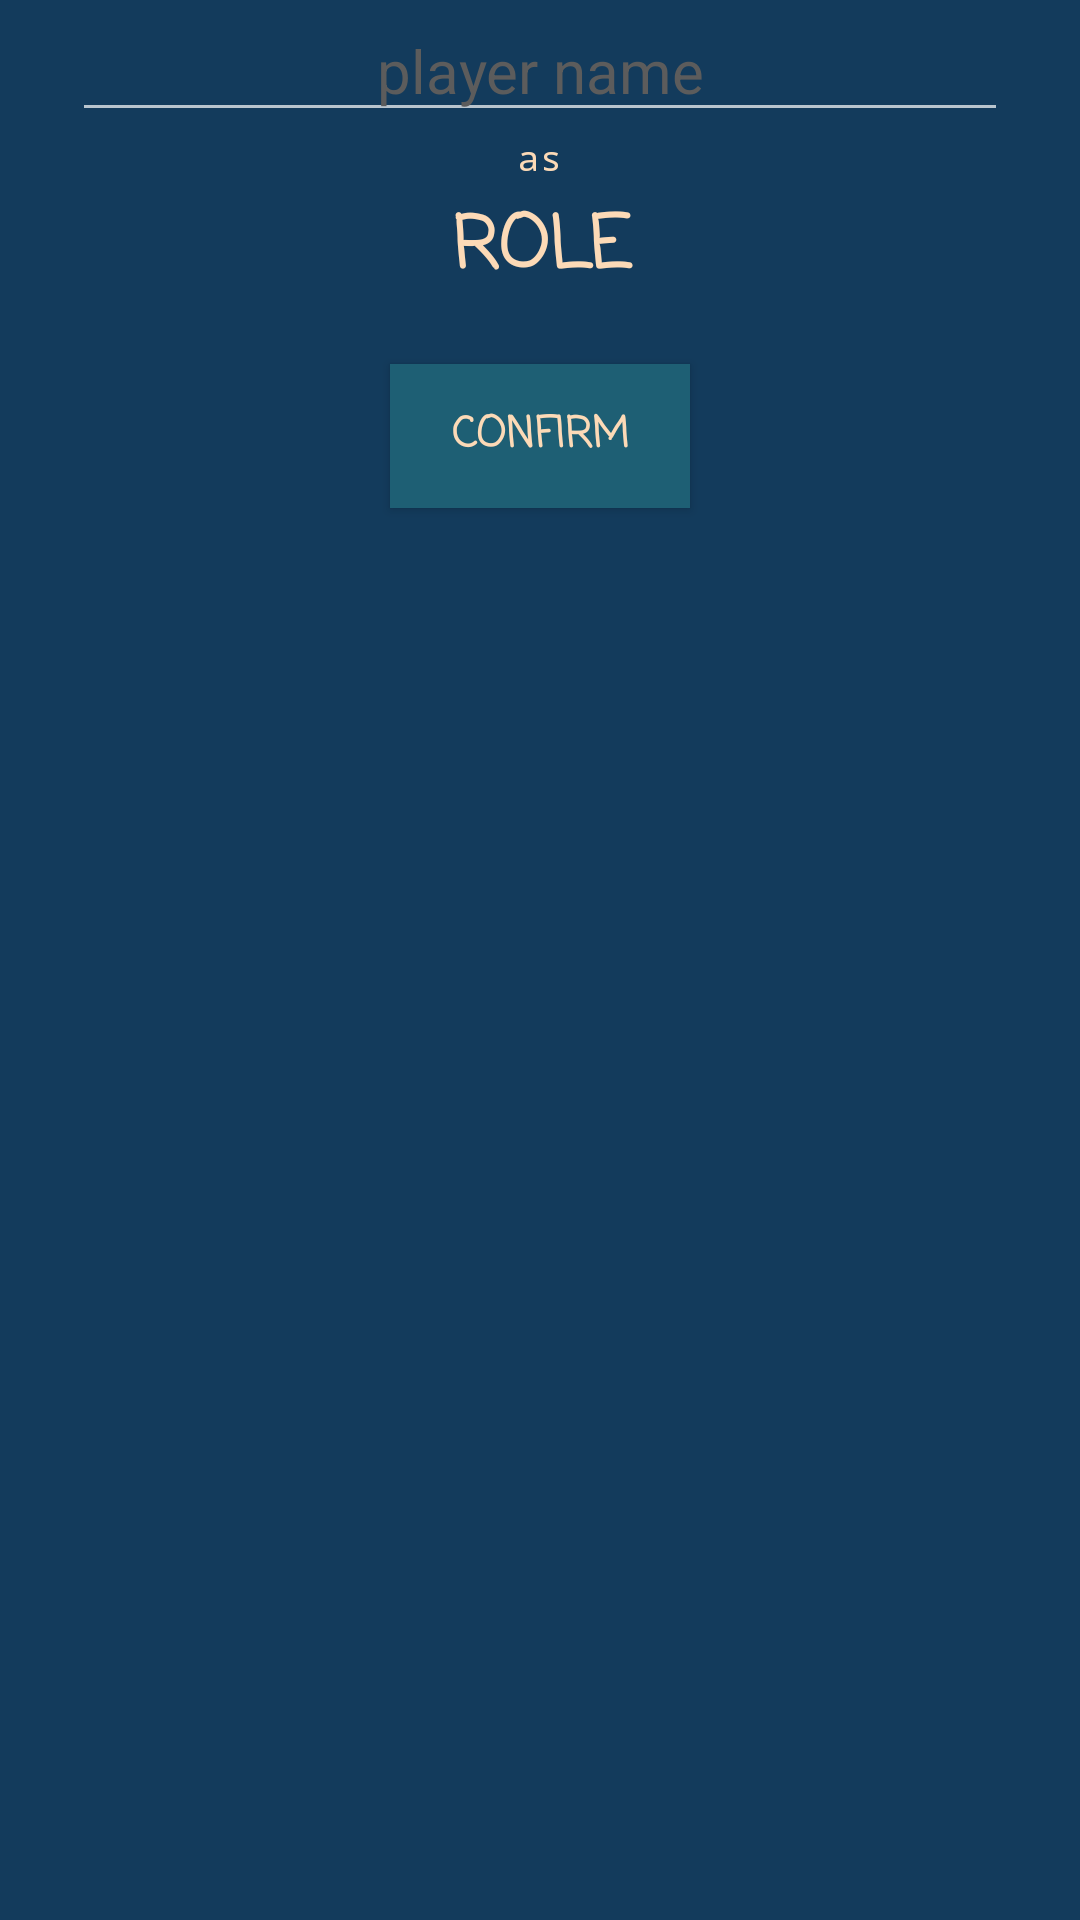

The Android layout XML behind this screen, and the referenced resources:
<!-- AndroidManifest.xml: application theme AppTheme -->
<!-- res/layout/popup.xml -->
<?xml version="1.0" encoding="utf-8"?>
<LinearLayout
    xmlns:android="http://schemas.android.com/apk/res/android"
    xmlns:tools="http://schemas.android.com/tools"
    android:layout_width="match_parent"
    android:layout_height="wrap_content"
    android:orientation="vertical"
    android:background="@color/colorSecondaryDark">


    <EditText
        android:id="@+id/popup_name"
        android:layout_width="match_parent"
        android:layout_height="wrap_content"
        android:layout_gravity="center"
        android:textColor="@color/colorAccent"
        android:fontFamily="sans-serif"
        android:hint="@string/owner_hint"
        android:textAlignment="center"
        android:textSize="20sp"
        android:textColorHint="@color/colorHint"
        android:layout_marginLeft="24dp"
        android:layout_marginRight="24dp"
        android:maxLines="1"
        />

    <TextView
        android:layout_margin="0dp"
        android:id="@+id/as_static"
        android:layout_width="match_parent"
        android:layout_height="wrap_content"
        style="@style/RoleDescriptionStyle"
        android:gravity="center"
        android:text="as"
        />

    <TextView
        android:layout_marginTop="0dp"
        android:id="@+id/popup_role"
        android:layout_width="match_parent"
        android:layout_height="wrap_content"
        style="@style/RoleNameStyleSmaller"
        android:gravity="center"
        android:text="@string/role_placeholder"
        />

    <Button
        android:id="@+id/popup_confirm"
        style="@style/ButtonStyle"
        android:layout_gravity="center"
        android:text="@string/confirm_button"
        android:layout_width="100dp"
        android:layout_height="wrap_content"
        android:layout_margin="16dp"/>

</LinearLayout>
<!-- resources referenced by this layout -->
<resources>
  <color name="colorAccent">#fcdab7</color>
  <color name="colorHint">#5C5C5C</color>
  <color name="colorSecondaryDark">#133b5c</color>
  <string name="confirm_button">CONFIRM</string>
  <string name="owner_hint">player name</string>
  <string name="role_placeholder">ROLE</string>
  <style name="ButtonStyle">
          <item name="android:background">@color/colorPrimaryDark</item>
          <item name="android:textColor">@color/colorAccent</item>
          <item name="fontFamily">casual</item>
          <item name="android:textStyle">bold</item>
          <item name="android:textSize">14sp</item>
          <item name="android:layout_margin">4dp</item>
      </style>
  <style name="RoleDescriptionStyle">
          <item name="android:textColor">@color/colorAccent</item>
          <item name="textAllCaps">false</item>
          <item name="android:textStyle">normal</item>
          <item name="fontFamily">monospace</item>
          <item name="android:textSize">12sp</item>
          <item name="android:layout_margin">4dp</item>
      </style>
  <style name="RoleNameStyleSmaller">
          <item name="android:textColor">@color/colorAccent</item>
          <item name="textAllCaps">false</item>
          <item name="android:textStyle">bold</item>
          <item name="fontFamily">casual</item>
          <item name="android:textSize">24sp</item>
          <item name="android:layout_margin">4dp</item>
      </style>
  <style name="AppTheme" parent="Theme.AppCompat.NoActionBar">
          <item name="colorPrimary">@color/colorPrimary</item>
          <item name="colorPrimaryDark">@color/colorPrimaryDark</item>
          <item name="colorAccent">@color/colorAccent</item>
      </style>
  <color name="colorPrimaryDark">#1e5f74</color>
  <color name="colorPrimary">#1d2d50</color>
</resources>
